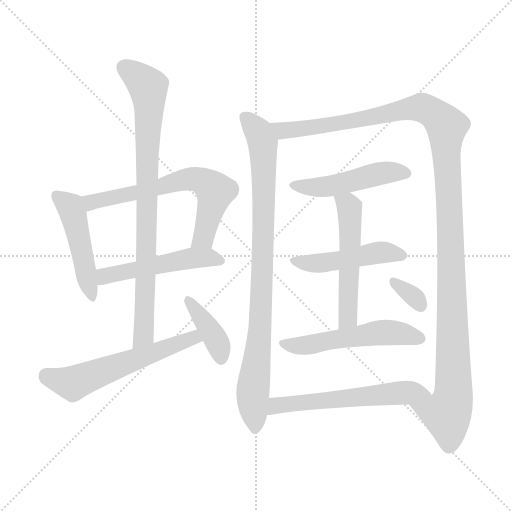
t = 0.00 s
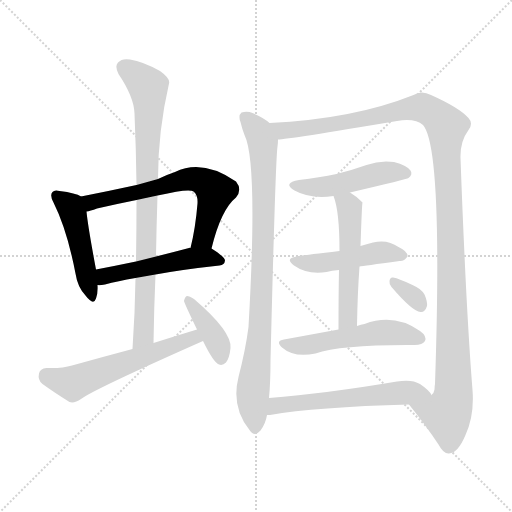
t = 2.09 s
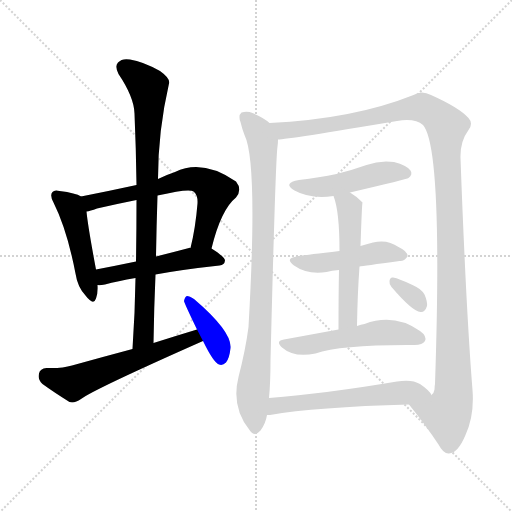
t = 4.18 s
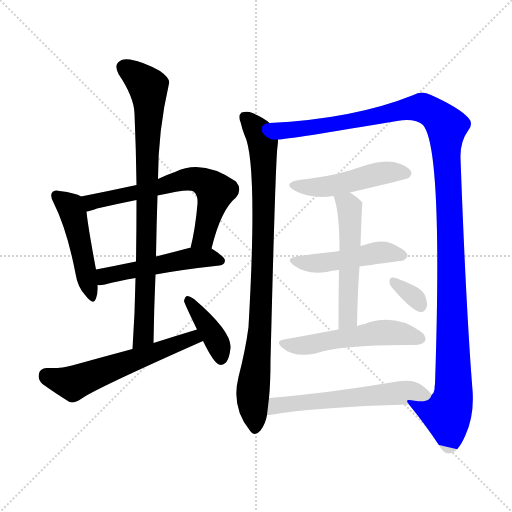
t = 6.26 s
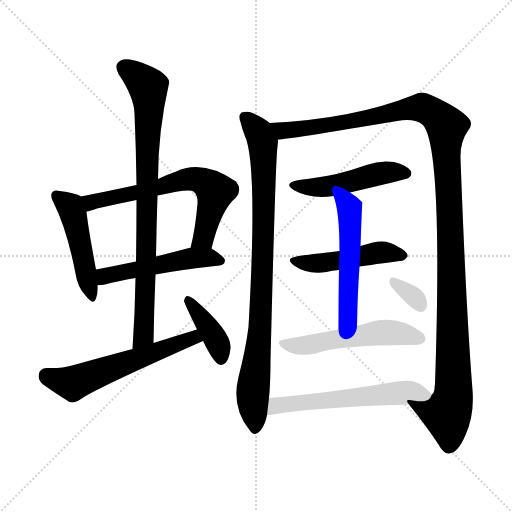
t = 8.35 s
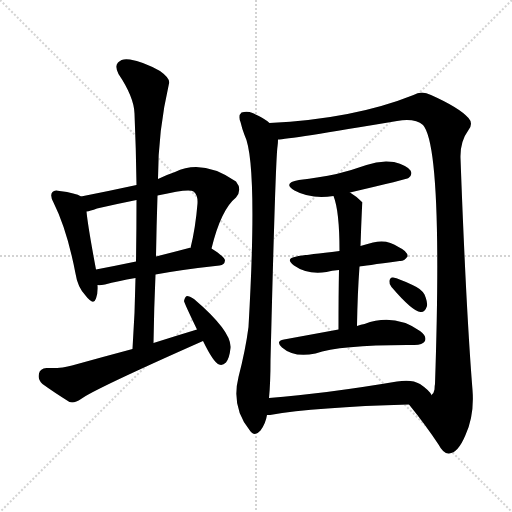
t = 10.44 s

The animated SVG that drew these frames (rendered in a browser with its animation timeline set to each time). Animation: 14 CSS @keyframes rules; one cycle of 10.44 s.

<svg version="1.1" viewBox="0 0 1024 1024" xmlns="http://www.w3.org/2000/svg">
  <g stroke="lightgray" stroke-dasharray="1,1" stroke-width="1" transform="scale(4, 4)">
    <line x1="0" y1="0" x2="256" y2="256"></line>
    <line x1="256" y1="0" x2="0" y2="256"></line>
    <line x1="128" y1="0" x2="128" y2="256"></line>
    <line x1="0" y1="128" x2="256" y2="128"></line>
  </g>
<g transform="scale(1, -1) translate(0, -900)">
   <style type="text/css">
    @keyframes keyframes0 {
      from {
       stroke: blue;
       stroke-dashoffset: 475;
       stroke-width: 128;
       }
       61% {
       animation-timing-function: step-end;
       stroke: blue;
       stroke-dashoffset: 0;
       stroke-width: 128;
       }
       to {
       stroke: black;
       stroke-width: 1024;
       }
       }
       #make-me-a-hanzi-animation-0 {
         animation: keyframes0 0.636556s both;
         animation-delay: 0.000000s;
         animation-timing-function: linear;
       }
    @keyframes keyframes1 {
      from {
       stroke: blue;
       stroke-dashoffset: 651;
       stroke-width: 128;
       }
       68% {
       animation-timing-function: step-end;
       stroke: blue;
       stroke-dashoffset: 0;
       stroke-width: 128;
       }
       to {
       stroke: black;
       stroke-width: 1024;
       }
       }
       #make-me-a-hanzi-animation-1 {
         animation: keyframes1 0.779785s both;
         animation-delay: 0.636556s;
         animation-timing-function: linear;
       }
    @keyframes keyframes2 {
      from {
       stroke: blue;
       stroke-dashoffset: 505;
       stroke-width: 128;
       }
       62% {
       animation-timing-function: step-end;
       stroke: blue;
       stroke-dashoffset: 0;
       stroke-width: 128;
       }
       to {
       stroke: black;
       stroke-width: 1024;
       }
       }
       #make-me-a-hanzi-animation-2 {
         animation: keyframes2 0.660970s both;
         animation-delay: 1.416341s;
         animation-timing-function: linear;
       }
    @keyframes keyframes3 {
      from {
       stroke: blue;
       stroke-dashoffset: 840;
       stroke-width: 128;
       }
       73% {
       animation-timing-function: step-end;
       stroke: blue;
       stroke-dashoffset: 0;
       stroke-width: 128;
       }
       to {
       stroke: black;
       stroke-width: 1024;
       }
       }
       #make-me-a-hanzi-animation-3 {
         animation: keyframes3 0.933594s both;
         animation-delay: 2.077311s;
         animation-timing-function: linear;
       }
    @keyframes keyframes4 {
      from {
       stroke: blue;
       stroke-dashoffset: 578;
       stroke-width: 128;
       }
       65% {
       animation-timing-function: step-end;
       stroke: blue;
       stroke-dashoffset: 0;
       stroke-width: 128;
       }
       to {
       stroke: black;
       stroke-width: 1024;
       }
       }
       #make-me-a-hanzi-animation-4 {
         animation: keyframes4 0.720378s both;
         animation-delay: 3.010905s;
         animation-timing-function: linear;
       }
    @keyframes keyframes5 {
      from {
       stroke: blue;
       stroke-dashoffset: 390;
       stroke-width: 128;
       }
       56% {
       animation-timing-function: step-end;
       stroke: blue;
       stroke-dashoffset: 0;
       stroke-width: 128;
       }
       to {
       stroke: black;
       stroke-width: 1024;
       }
       }
       #make-me-a-hanzi-animation-5 {
         animation: keyframes5 0.567383s both;
         animation-delay: 3.731283s;
         animation-timing-function: linear;
       }
    @keyframes keyframes6 {
      from {
       stroke: blue;
       stroke-dashoffset: 892;
       stroke-width: 128;
       }
       74% {
       animation-timing-function: step-end;
       stroke: blue;
       stroke-dashoffset: 0;
       stroke-width: 128;
       }
       to {
       stroke: black;
       stroke-width: 1024;
       }
       }
       #make-me-a-hanzi-animation-6 {
         animation: keyframes6 0.975911s both;
         animation-delay: 4.298665s;
         animation-timing-function: linear;
       }
    @keyframes keyframes7 {
      from {
       stroke: blue;
       stroke-dashoffset: 1271;
       stroke-width: 128;
       }
       81% {
       animation-timing-function: step-end;
       stroke: blue;
       stroke-dashoffset: 0;
       stroke-width: 128;
       }
       to {
       stroke: black;
       stroke-width: 1024;
       }
       }
       #make-me-a-hanzi-animation-7 {
         animation: keyframes7 1.284342s both;
         animation-delay: 5.274577s;
         animation-timing-function: linear;
       }
    @keyframes keyframes8 {
      from {
       stroke: blue;
       stroke-dashoffset: 481;
       stroke-width: 128;
       }
       61% {
       animation-timing-function: step-end;
       stroke: blue;
       stroke-dashoffset: 0;
       stroke-width: 128;
       }
       to {
       stroke: black;
       stroke-width: 1024;
       }
       }
       #make-me-a-hanzi-animation-8 {
         animation: keyframes8 0.641439s both;
         animation-delay: 6.558919s;
         animation-timing-function: linear;
       }
    @keyframes keyframes9 {
      from {
       stroke: blue;
       stroke-dashoffset: 475;
       stroke-width: 128;
       }
       61% {
       animation-timing-function: step-end;
       stroke: blue;
       stroke-dashoffset: 0;
       stroke-width: 128;
       }
       to {
       stroke: black;
       stroke-width: 1024;
       }
       }
       #make-me-a-hanzi-animation-9 {
         animation: keyframes9 0.636556s both;
         animation-delay: 7.200358s;
         animation-timing-function: linear;
       }
    @keyframes keyframes10 {
      from {
       stroke: blue;
       stroke-dashoffset: 530;
       stroke-width: 128;
       }
       63% {
       animation-timing-function: step-end;
       stroke: blue;
       stroke-dashoffset: 0;
       stroke-width: 128;
       }
       to {
       stroke: black;
       stroke-width: 1024;
       }
       }
       #make-me-a-hanzi-animation-10 {
         animation: keyframes10 0.681315s both;
         animation-delay: 7.836914s;
         animation-timing-function: linear;
       }
    @keyframes keyframes11 {
      from {
       stroke: blue;
       stroke-dashoffset: 533;
       stroke-width: 128;
       }
       63% {
       animation-timing-function: step-end;
       stroke: blue;
       stroke-dashoffset: 0;
       stroke-width: 128;
       }
       to {
       stroke: black;
       stroke-width: 1024;
       }
       }
       #make-me-a-hanzi-animation-11 {
         animation: keyframes11 0.683757s both;
         animation-delay: 8.518229s;
         animation-timing-function: linear;
       }
    @keyframes keyframes12 {
      from {
       stroke: blue;
       stroke-dashoffset: 326;
       stroke-width: 128;
       }
       51% {
       animation-timing-function: step-end;
       stroke: blue;
       stroke-dashoffset: 0;
       stroke-width: 128;
       }
       to {
       stroke: black;
       stroke-width: 1024;
       }
       }
       #make-me-a-hanzi-animation-12 {
         animation: keyframes12 0.515299s both;
         animation-delay: 9.201986s;
         animation-timing-function: linear;
       }
    @keyframes keyframes13 {
      from {
       stroke: blue;
       stroke-dashoffset: 580;
       stroke-width: 128;
       }
       65% {
       animation-timing-function: step-end;
       stroke: blue;
       stroke-dashoffset: 0;
       stroke-width: 128;
       }
       to {
       stroke: black;
       stroke-width: 1024;
       }
       }
       #make-me-a-hanzi-animation-13 {
         animation: keyframes13 0.722005s both;
         animation-delay: 9.717285s;
         animation-timing-function: linear;
       }
</style>
<path d="M 162.0 507.0 Q 152.0 514.0 119.0 518.0 Q 109.0 521.0 105.0 516.0 Q 99.0 510.0 107.0 495.0 Q 134.0 441.0 151.0 353.0 Q 155.0 326.0 171.0 309.0 Q 187.0 288.0 192.0 303.0 Q 196.0 313.0 195.0 330.0 L 192.0 361.0 Q 176.0 446.0 173.0 477.0 C 170.0 503.0 170.0 503.0 162.0 507.0 Z" fill="lightgray"></path> 
<path d="M 423.0 403.0 Q 442.0 481.0 472.0 505.0 Q 485.0 521.0 472.0 537.0 Q 405.0 583.0 350.0 556.0 Q 332.0 550.0 316.0 542.0 L 273.0 530.0 Q 218.0 518.0 162.0 507.0 C 133.0 501.0 144.0 470.0 173.0 477.0 Q 180.0 478.0 194.0 483.0 Q 233.0 492.0 273.0 500.0 L 315.0 509.0 Q 379.0 524.0 387.0 517.0 Q 396.0 510.0 395.0 493.0 Q 391.0 444.0 381.0 404.0 C 374.0 375.0 416.0 374.0 423.0 403.0 Z" fill="lightgray"></path> 
<path d="M 311.0 351.0 Q 365.0 361.0 439.0 369.0 Q 449.0 370.0 450.0 379.0 Q 450.0 386.0 423.0 403.0 C 413.0 409.0 411.0 409.0 381.0 404.0 Q 380.0 405.0 378.0 404.0 Q 344.0 395.0 312.0 387.0 L 272.0 377.0 Q 229.0 368.0 192.0 361.0 C 163.0 355.0 165.0 330.0 195.0 330.0 Q 199.0 329.0 210.0 331.0 Q 235.0 338.0 271.0 344.0 L 311.0 351.0 Z" fill="lightgray"></path> 
<path d="M 307.0 214.0 Q 308.0 284.0 311.0 351.0 L 312.0 387.0 Q 313.0 448.0 315.0 509.0 L 316.0 542.0 Q 316.0 638.0 338.0 733.0 Q 341.0 743.0 320.0 758.0 Q 286.0 777.0 260.0 781.0 Q 244.0 784.0 236.0 775.0 Q 229.0 768.0 237.0 752.0 Q 268.0 706.0 269.0 673.0 Q 272.0 604.0 273.0 530.0 L 273.0 500.0 Q 273.0 440.0 272.0 377.0 L 271.0 344.0 Q 270.0 275.0 265.0 202.0 C 263.0 172.0 307.0 184.0 307.0 214.0 Z" fill="lightgray"></path> 
<path d="M 394.0 241.0 Q 351.0 228.0 307.0 214.0 L 265.0 202.0 Q 205.0 186.0 144.0 169.0 Q 125.0 163.0 93.0 164.0 Q 80.0 163.0 78.0 153.0 Q 75.0 140.0 85.0 132.0 Q 107.0 116.0 139.0 96.0 Q 149.0 93.0 162.0 102.0 Q 187.0 121.0 406.0 218.0 C 433.0 230.0 423.0 250.0 394.0 241.0 Z" fill="lightgray"></path> 
<path d="M 406.0 218.0 Q 427.0 175.0 438.0 171.0 Q 445.0 168.0 452.0 175.0 Q 459.0 184.0 461.0 204.0 Q 464.0 237.0 388.0 302.0 Q 379.0 308.0 374.0 308.0 Q 370.0 307.0 368.0 298.0 Q 368.0 295.0 394.0 241.0 L 406.0 218.0 Z" fill="lightgray"></path> 
<path d="M 539.0 654.0 Q 529.0 664.0 505.0 674.0 Q 495.0 678.0 483.0 675.0 Q 476.0 669.0 481.0 656.0 Q 484.0 643.0 489.0 630.0 Q 516.0 576.0 497.0 246.0 Q 491.0 200.0 477.0 146.0 Q 462.0 86.0 499.0 40.0 Q 509.0 25.0 521.0 39.0 Q 531.0 52.0 534.0 70.0 L 538.0 104.0 Q 541.0 135.0 541.0 179.0 Q 551.0 581.0 555.0 607.0 Q 556.0 614.0 556.0 621.0 C 558.0 641.0 558.0 641.0 539.0 654.0 Z" fill="lightgray"></path> 
<path d="M 818.0 91.0 Q 852.0 49.0 877.0 11.0 Q 887.0 -8.0 898.0 -7.0 Q 916.0 -6.0 931.0 30.0 Q 949.0 70.0 945.0 120.0 Q 932.0 283.0 921.0 584.0 Q 920.0 617.0 937.0 640.0 Q 947.0 653.0 937.0 664.0 Q 918.0 685.0 862.0 710.0 Q 843.0 720.0 827.0 710.0 Q 707.0 662.0 539.0 654.0 C 509.0 652.0 526.0 617.0 556.0 621.0 Q 574.0 621.0 794.0 658.0 Q 830.0 664.0 846.0 650.0 Q 886.0 605.0 870.0 132.0 Q 869.0 128.0 869.0 121.0 Q 868.0 114.0 863.0 110.0 C 856.0 81.0 799.0 115.0 818.0 91.0 Z" fill="lightgray"></path> 
<path d="M 700.0 515.0 Q 815.0 542.0 817.0 544.0 Q 826.0 551.0 821.0 559.0 Q 814.0 569.0 788.0 576.0 Q 760.0 580.0 733.0 570.0 Q 705.0 560.0 673.0 552.0 Q 639.0 545.0 598.0 540.0 Q 564.0 534.0 589.0 519.0 Q 622.0 501.0 667.0 508.0 L 700.0 515.0 Z" fill="lightgray"></path> 
<path d="M 719.0 367.0 Q 726.0 368.0 799.0 378.0 Q 808.0 377.0 815.0 387.0 Q 816.0 397.0 797.0 406.0 Q 775.0 422.0 746.0 415.0 Q 733.0 412.0 721.0 408.0 L 679.0 398.0 Q 601.0 389.0 593.0 387.0 Q 569.0 383.0 588.0 369.0 Q 615.0 350.0 653.0 356.0 Q 663.0 359.0 678.0 360.0 L 719.0 367.0 Z" fill="lightgray"></path> 
<path d="M 714.0 248.0 Q 715.0 312.0 719.0 367.0 L 721.0 408.0 Q 724.0 495.0 725.0 495.0 L 724.0 496.0 Q 712.0 508.0 700.0 515.0 C 675.0 531.0 657.0 536.0 667.0 508.0 Q 679.0 478.0 679.0 398.0 L 678.0 360.0 Q 677.0 314.0 677.0 241.0 C 677.0 211.0 713.0 218.0 714.0 248.0 Z" fill="lightgray"></path> 
<path d="M 677.0 241.0 Q 628.0 232.0 568.0 221.0 Q 550.0 218.0 564.0 205.0 Q 588.0 184.0 631.0 193.0 Q 682.0 211.0 829.0 210.0 Q 845.0 210.0 850.0 218.0 Q 854.0 228.0 840.0 238.0 Q 788.0 274.0 729.0 252.0 Q 722.0 251.0 714.0 248.0 L 677.0 241.0 Z" fill="lightgray"></path> 
<path d="M 783.0 326.0 Q 825.0 277.0 841.0 276.0 Q 850.0 275.0 854.0 288.0 Q 855.0 297.0 849.0 311.0 Q 842.0 323.0 825.0 330.0 Q 798.0 343.0 786.0 345.0 Q 780.0 346.0 779.0 338.0 Q 778.0 332.0 783.0 326.0 Z" fill="lightgray"></path> 
<path d="M 534.0 70.0 Q 535.0 70.0 540.0 70.0 Q 631.0 86.0 818.0 91.0 C 848.0 92.0 876.0 93.0 863.0 110.0 Q 859.0 119.0 840.0 132.0 Q 824.0 142.0 794.0 137.0 Q 652.0 113.0 538.0 104.0 C 508.0 102.0 504.0 68.0 534.0 70.0 Z" fill="lightgray"></path> 
      <clipPath id="make-me-a-hanzi-clip-0">
      <path d="M 162.0 507.0 Q 152.0 514.0 119.0 518.0 Q 109.0 521.0 105.0 516.0 Q 99.0 510.0 107.0 495.0 Q 134.0 441.0 151.0 353.0 Q 155.0 326.0 171.0 309.0 Q 187.0 288.0 192.0 303.0 Q 196.0 313.0 195.0 330.0 L 192.0 361.0 Q 176.0 446.0 173.0 477.0 C 170.0 503.0 170.0 503.0 162.0 507.0 Z" fill="lightgray"></path>
      </clipPath>
      <path clip-path="url(#make-me-a-hanzi-clip-0)" d="M 113.0 509.0 L 141.0 487.0 L 147.0 470.0 L 182.0 308.0 " fill="none" id="make-me-a-hanzi-animation-0" stroke-dasharray="347 694" stroke-linecap="round"></path>

      <clipPath id="make-me-a-hanzi-clip-1">
      <path d="M 423.0 403.0 Q 442.0 481.0 472.0 505.0 Q 485.0 521.0 472.0 537.0 Q 405.0 583.0 350.0 556.0 Q 332.0 550.0 316.0 542.0 L 273.0 530.0 Q 218.0 518.0 162.0 507.0 C 133.0 501.0 144.0 470.0 173.0 477.0 Q 180.0 478.0 194.0 483.0 Q 233.0 492.0 273.0 500.0 L 315.0 509.0 Q 379.0 524.0 387.0 517.0 Q 396.0 510.0 395.0 493.0 Q 391.0 444.0 381.0 404.0 C 374.0 375.0 416.0 374.0 423.0 403.0 Z" fill="lightgray"></path>
      </clipPath>
      <path clip-path="url(#make-me-a-hanzi-clip-1)" d="M 170.0 502.0 L 186.0 497.0 L 210.0 501.0 L 377.0 542.0 L 409.0 536.0 L 431.0 517.0 L 407.0 424.0 L 388.0 409.0 " fill="none" id="make-me-a-hanzi-animation-1" stroke-dasharray="523 1046" stroke-linecap="round"></path>

      <clipPath id="make-me-a-hanzi-clip-2">
      <path d="M 311.0 351.0 Q 365.0 361.0 439.0 369.0 Q 449.0 370.0 450.0 379.0 Q 450.0 386.0 423.0 403.0 C 413.0 409.0 411.0 409.0 381.0 404.0 Q 380.0 405.0 378.0 404.0 Q 344.0 395.0 312.0 387.0 L 272.0 377.0 Q 229.0 368.0 192.0 361.0 C 163.0 355.0 165.0 330.0 195.0 330.0 Q 199.0 329.0 210.0 331.0 Q 235.0 338.0 271.0 344.0 L 311.0 351.0 Z" fill="lightgray"></path>
      </clipPath>
      <path clip-path="url(#make-me-a-hanzi-clip-2)" d="M 202.0 338.0 L 210.0 348.0 L 376.0 383.0 L 422.0 385.0 L 441.0 378.0 " fill="none" id="make-me-a-hanzi-animation-2" stroke-dasharray="377 754" stroke-linecap="round"></path>

      <clipPath id="make-me-a-hanzi-clip-3">
      <path d="M 307.0 214.0 Q 308.0 284.0 311.0 351.0 L 312.0 387.0 Q 313.0 448.0 315.0 509.0 L 316.0 542.0 Q 316.0 638.0 338.0 733.0 Q 341.0 743.0 320.0 758.0 Q 286.0 777.0 260.0 781.0 Q 244.0 784.0 236.0 775.0 Q 229.0 768.0 237.0 752.0 Q 268.0 706.0 269.0 673.0 Q 272.0 604.0 273.0 530.0 L 273.0 500.0 Q 273.0 440.0 272.0 377.0 L 271.0 344.0 Q 270.0 275.0 265.0 202.0 C 263.0 172.0 307.0 184.0 307.0 214.0 Z" fill="lightgray"></path>
      </clipPath>
      <path clip-path="url(#make-me-a-hanzi-clip-3)" d="M 249.0 765.0 L 296.0 727.0 L 298.0 698.0 L 288.0 238.0 L 287.0 229.0 L 270.0 210.0 " fill="none" id="make-me-a-hanzi-animation-3" stroke-dasharray="712 1424" stroke-linecap="round"></path>

      <clipPath id="make-me-a-hanzi-clip-4">
      <path d="M 394.0 241.0 Q 351.0 228.0 307.0 214.0 L 265.0 202.0 Q 205.0 186.0 144.0 169.0 Q 125.0 163.0 93.0 164.0 Q 80.0 163.0 78.0 153.0 Q 75.0 140.0 85.0 132.0 Q 107.0 116.0 139.0 96.0 Q 149.0 93.0 162.0 102.0 Q 187.0 121.0 406.0 218.0 C 433.0 230.0 423.0 250.0 394.0 241.0 Z" fill="lightgray"></path>
      </clipPath>
      <path clip-path="url(#make-me-a-hanzi-clip-4)" d="M 92.0 150.0 L 146.0 133.0 L 386.0 222.0 L 389.0 231.0 " fill="none" id="make-me-a-hanzi-animation-4" stroke-dasharray="450 900" stroke-linecap="round"></path>

      <clipPath id="make-me-a-hanzi-clip-5">
      <path d="M 406.0 218.0 Q 427.0 175.0 438.0 171.0 Q 445.0 168.0 452.0 175.0 Q 459.0 184.0 461.0 204.0 Q 464.0 237.0 388.0 302.0 Q 379.0 308.0 374.0 308.0 Q 370.0 307.0 368.0 298.0 Q 368.0 295.0 394.0 241.0 L 406.0 218.0 Z" fill="lightgray"></path>
      </clipPath>
      <path clip-path="url(#make-me-a-hanzi-clip-5)" d="M 378.0 299.0 L 429.0 226.0 L 442.0 183.0 " fill="none" id="make-me-a-hanzi-animation-5" stroke-dasharray="262 524" stroke-linecap="round"></path>

      <clipPath id="make-me-a-hanzi-clip-6">
      <path d="M 539.0 654.0 Q 529.0 664.0 505.0 674.0 Q 495.0 678.0 483.0 675.0 Q 476.0 669.0 481.0 656.0 Q 484.0 643.0 489.0 630.0 Q 516.0 576.0 497.0 246.0 Q 491.0 200.0 477.0 146.0 Q 462.0 86.0 499.0 40.0 Q 509.0 25.0 521.0 39.0 Q 531.0 52.0 534.0 70.0 L 538.0 104.0 Q 541.0 135.0 541.0 179.0 Q 551.0 581.0 555.0 607.0 Q 556.0 614.0 556.0 621.0 C 558.0 641.0 558.0 641.0 539.0 654.0 Z" fill="lightgray"></path>
      </clipPath>
      <path clip-path="url(#make-me-a-hanzi-clip-6)" d="M 490.0 667.0 L 517.0 636.0 L 526.0 614.0 L 522.0 251.0 L 505.0 107.0 L 510.0 44.0 " fill="none" id="make-me-a-hanzi-animation-6" stroke-dasharray="764 1528" stroke-linecap="round"></path>

      <clipPath id="make-me-a-hanzi-clip-7">
      <path d="M 818.0 91.0 Q 852.0 49.0 877.0 11.0 Q 887.0 -8.0 898.0 -7.0 Q 916.0 -6.0 931.0 30.0 Q 949.0 70.0 945.0 120.0 Q 932.0 283.0 921.0 584.0 Q 920.0 617.0 937.0 640.0 Q 947.0 653.0 937.0 664.0 Q 918.0 685.0 862.0 710.0 Q 843.0 720.0 827.0 710.0 Q 707.0 662.0 539.0 654.0 C 509.0 652.0 526.0 617.0 556.0 621.0 Q 574.0 621.0 794.0 658.0 Q 830.0 664.0 846.0 650.0 Q 886.0 605.0 870.0 132.0 Q 869.0 128.0 869.0 121.0 Q 868.0 114.0 863.0 110.0 C 856.0 81.0 799.0 115.0 818.0 91.0 Z" fill="lightgray"></path>
      </clipPath>
      <path clip-path="url(#make-me-a-hanzi-clip-7)" d="M 548.0 652.0 L 557.0 642.0 L 572.0 639.0 L 705.0 657.0 L 846.0 685.0 L 874.0 669.0 L 893.0 647.0 L 907.0 110.0 L 894.0 72.0 L 826.0 88.0 " fill="none" id="make-me-a-hanzi-animation-7" stroke-dasharray="1143 2286" stroke-linecap="round"></path>

      <clipPath id="make-me-a-hanzi-clip-8">
      <path d="M 700.0 515.0 Q 815.0 542.0 817.0 544.0 Q 826.0 551.0 821.0 559.0 Q 814.0 569.0 788.0 576.0 Q 760.0 580.0 733.0 570.0 Q 705.0 560.0 673.0 552.0 Q 639.0 545.0 598.0 540.0 Q 564.0 534.0 589.0 519.0 Q 622.0 501.0 667.0 508.0 L 700.0 515.0 Z" fill="lightgray"></path>
      </clipPath>
      <path clip-path="url(#make-me-a-hanzi-clip-8)" d="M 591.0 531.0 L 614.0 525.0 L 656.0 527.0 L 768.0 555.0 L 812.0 553.0 " fill="none" id="make-me-a-hanzi-animation-8" stroke-dasharray="353 706" stroke-linecap="round"></path>

      <clipPath id="make-me-a-hanzi-clip-9">
      <path d="M 719.0 367.0 Q 726.0 368.0 799.0 378.0 Q 808.0 377.0 815.0 387.0 Q 816.0 397.0 797.0 406.0 Q 775.0 422.0 746.0 415.0 Q 733.0 412.0 721.0 408.0 L 679.0 398.0 Q 601.0 389.0 593.0 387.0 Q 569.0 383.0 588.0 369.0 Q 615.0 350.0 653.0 356.0 Q 663.0 359.0 678.0 360.0 L 719.0 367.0 Z" fill="lightgray"></path>
      </clipPath>
      <path clip-path="url(#make-me-a-hanzi-clip-9)" d="M 589.0 378.0 L 644.0 374.0 L 756.0 395.0 L 806.0 389.0 " fill="none" id="make-me-a-hanzi-animation-9" stroke-dasharray="347 694" stroke-linecap="round"></path>

      <clipPath id="make-me-a-hanzi-clip-10">
      <path d="M 714.0 248.0 Q 715.0 312.0 719.0 367.0 L 721.0 408.0 Q 724.0 495.0 725.0 495.0 L 724.0 496.0 Q 712.0 508.0 700.0 515.0 C 675.0 531.0 657.0 536.0 667.0 508.0 Q 679.0 478.0 679.0 398.0 L 678.0 360.0 Q 677.0 314.0 677.0 241.0 C 677.0 211.0 713.0 218.0 714.0 248.0 Z" fill="lightgray"></path>
      </clipPath>
      <path clip-path="url(#make-me-a-hanzi-clip-10)" d="M 673.0 505.0 L 696.0 491.0 L 702.0 422.0 L 696.0 272.0 L 693.0 259.0 L 682.0 250.0 " fill="none" id="make-me-a-hanzi-animation-10" stroke-dasharray="402 804" stroke-linecap="round"></path>

      <clipPath id="make-me-a-hanzi-clip-11">
      <path d="M 677.0 241.0 Q 628.0 232.0 568.0 221.0 Q 550.0 218.0 564.0 205.0 Q 588.0 184.0 631.0 193.0 Q 682.0 211.0 829.0 210.0 Q 845.0 210.0 850.0 218.0 Q 854.0 228.0 840.0 238.0 Q 788.0 274.0 729.0 252.0 Q 722.0 251.0 714.0 248.0 L 677.0 241.0 Z" fill="lightgray"></path>
      </clipPath>
      <path clip-path="url(#make-me-a-hanzi-clip-11)" d="M 566.0 213.0 L 620.0 210.0 L 771.0 235.0 L 840.0 223.0 " fill="none" id="make-me-a-hanzi-animation-11" stroke-dasharray="405 810" stroke-linecap="round"></path>

      <clipPath id="make-me-a-hanzi-clip-12">
      <path d="M 783.0 326.0 Q 825.0 277.0 841.0 276.0 Q 850.0 275.0 854.0 288.0 Q 855.0 297.0 849.0 311.0 Q 842.0 323.0 825.0 330.0 Q 798.0 343.0 786.0 345.0 Q 780.0 346.0 779.0 338.0 Q 778.0 332.0 783.0 326.0 Z" fill="lightgray"></path>
      </clipPath>
      <path clip-path="url(#make-me-a-hanzi-clip-12)" d="M 789.0 335.0 L 824.0 311.0 L 841.0 289.0 " fill="none" id="make-me-a-hanzi-animation-12" stroke-dasharray="198 396" stroke-linecap="round"></path>

      <clipPath id="make-me-a-hanzi-clip-13">
      <path d="M 534.0 70.0 Q 535.0 70.0 540.0 70.0 Q 631.0 86.0 818.0 91.0 C 848.0 92.0 876.0 93.0 863.0 110.0 Q 859.0 119.0 840.0 132.0 Q 824.0 142.0 794.0 137.0 Q 652.0 113.0 538.0 104.0 C 508.0 102.0 504.0 68.0 534.0 70.0 Z" fill="lightgray"></path>
      </clipPath>
      <path clip-path="url(#make-me-a-hanzi-clip-13)" d="M 537.0 75.0 L 553.0 88.0 L 574.0 92.0 L 826.0 116.0 L 855.0 112.0 " fill="none" id="make-me-a-hanzi-animation-13" stroke-dasharray="452 904" stroke-linecap="round"></path>

</g>
</svg>
